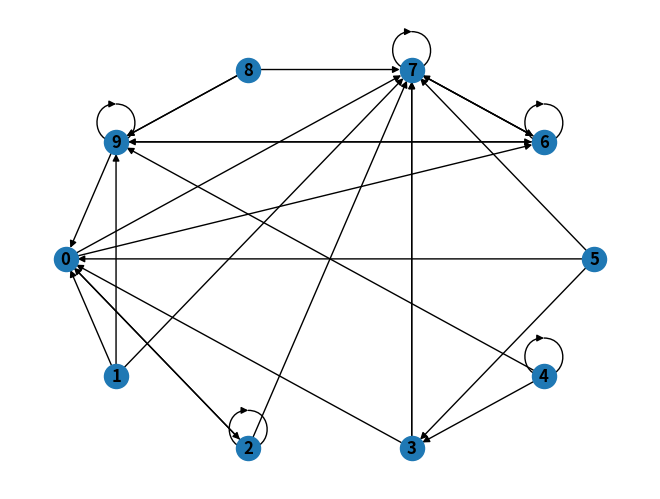

Write the Python code that produced this figure.
###############################################################
# Generation of a Random Directed Acyclic Graph
# It returns a random k-out graph with preferential attachment.
# a: The number of nodes in the returned graph.
# b: The out-degree of each node in the returned graph.
# c: Initial value of each vertex

#1. Begin with an empty digraph, and initially set each node to have weight alpha.
#2. Choose a node u with out-degree less than k uniformly at random.
#3. Choose a node v from with probability proportional to its weight.
#4. Add a directed edge from u to v, and increase the weight of v by one.
#5. If each node has out-degree k, halt, otherwise repeat from step 2.

###############################################################
import sys
sys.path.append("/Users/marcogori/anaconda3/lib/python3.7/site-packages")
from networkx.generators.random_graphs import erdos_renyi_graph
import numpy as np
import networkx as nx
import matplotlib.pyplot as plt

G = nx.generators.directed.random_k_out_graph(10, 3, 0.5)
#nx.draw(G, with_labels=True, font_weight='bold')
nx.draw_shell(G, with_labels=True, font_weight='bold') #shell layout
plt.show()
